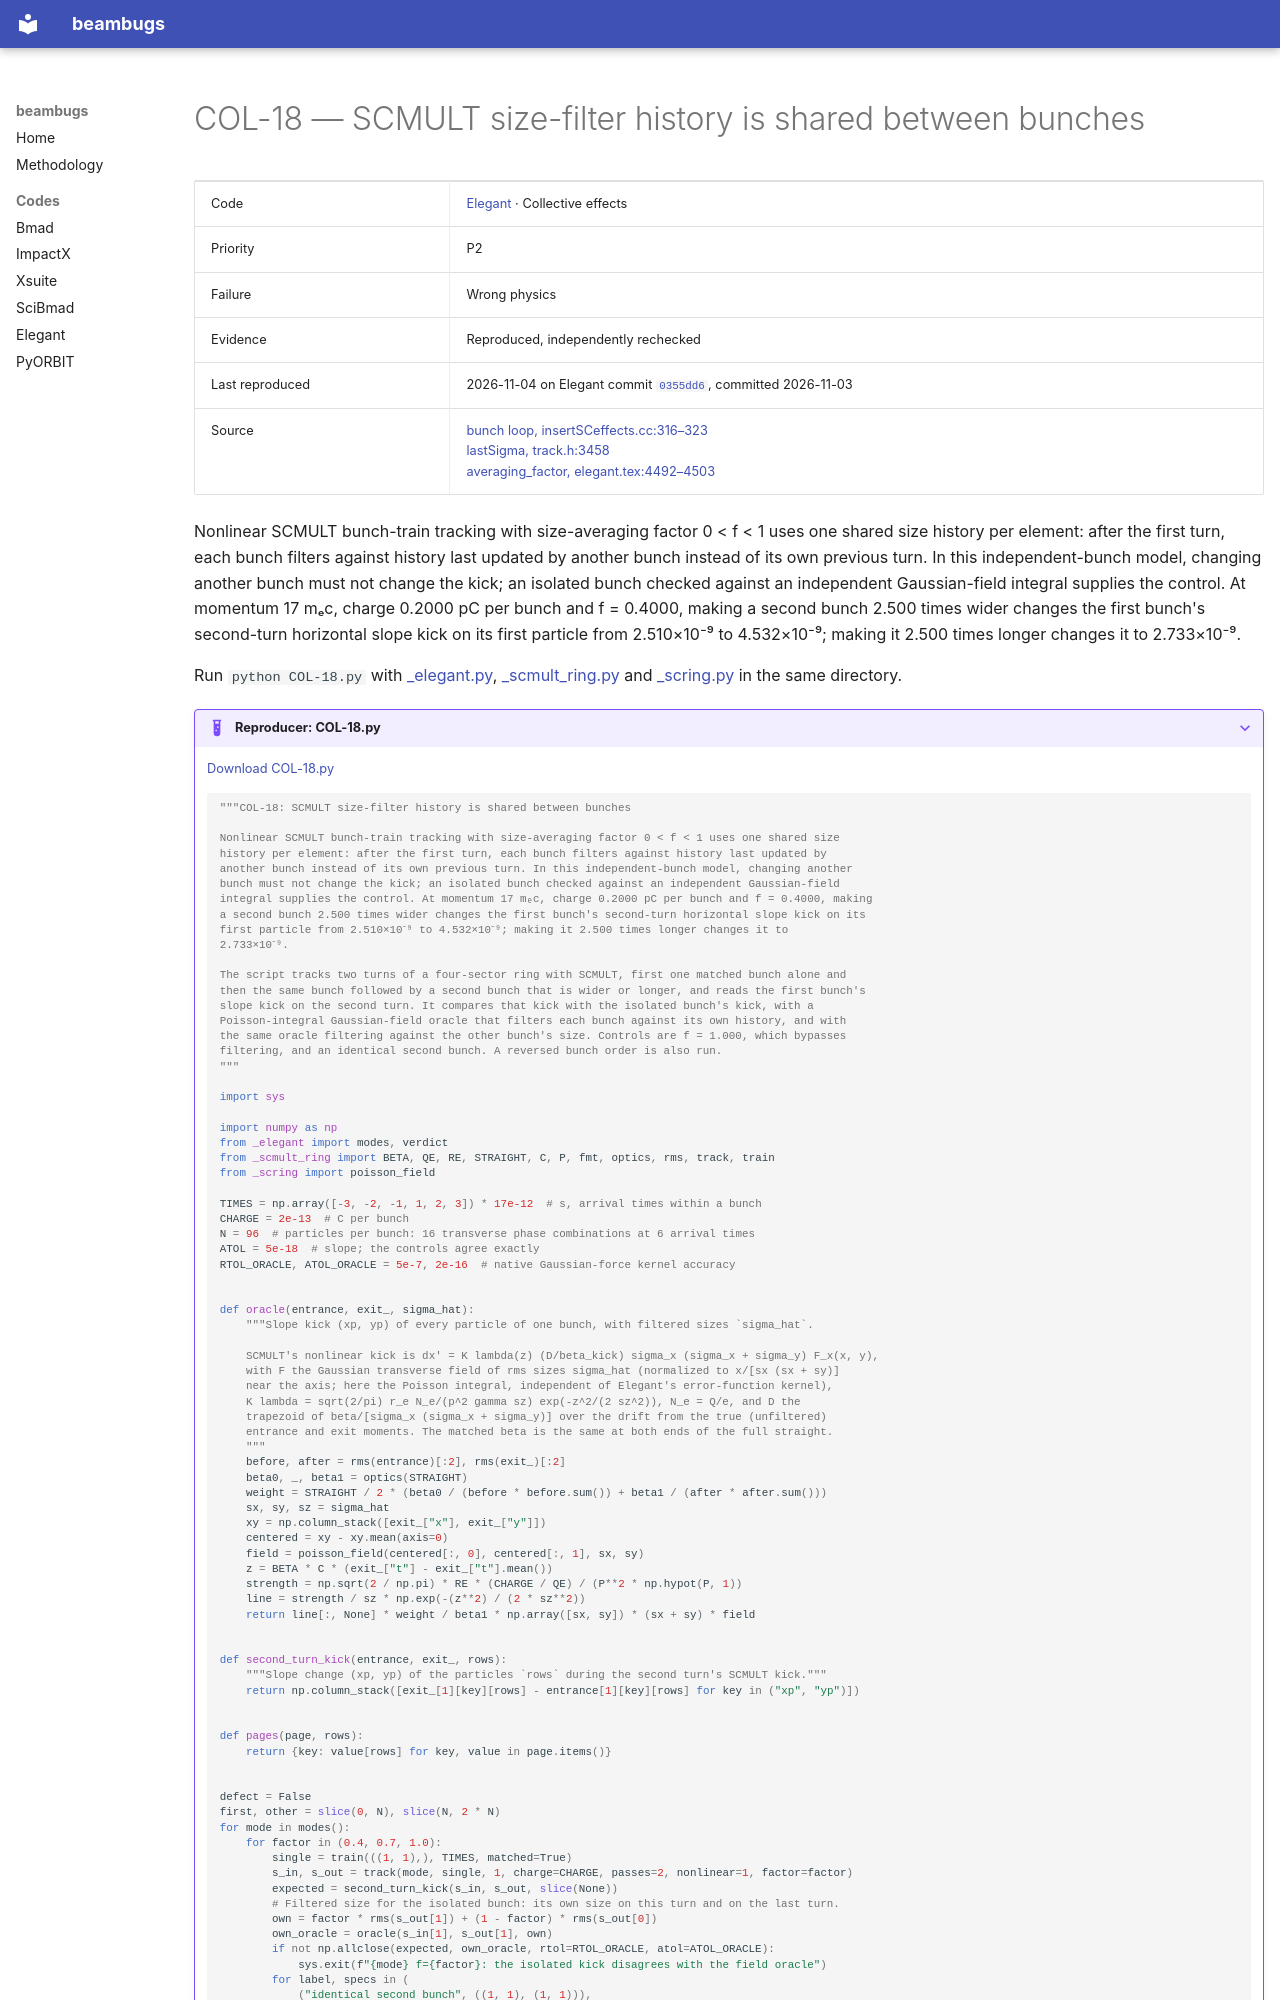

repository: nikitakuklev/beambugs · page: elegant/COL-18/index.html · generator: mkdocs

---
title: "COL-18: SCMULT size-filter history is shared between bunches"
hide:
  - toc
---

# COL-18 — SCMULT size-filter history is shared between bunches

| | |
|---|---|
| Code | [Elegant](../index.md) · Collective effects |
| Priority | P2 |
| Failure | Wrong physics |
| Evidence | Reproduced, independently rechecked |
| Last reproduced | 2026-11-04 on Elegant commit [`0355dd6`](https://github.com/rtsoliday/elegant/commit/0355dd6aca12), committed 2026-11-03 |
| Source | [bunch loop, insertSCeffects.cc:316–323](https://github.com/rtsoliday/elegant/blob/0355dd6aca12c861971fbf8f3ae78a0ded991734/src/insertSCeffects.cc#L316-L323)<br>[lastSigma, track.h:3458](https://github.com/rtsoliday/elegant/blob/0355dd6aca12c861971fbf8f3ae78a0ded991734/src/track.h#L3458)<br>[averaging_factor, elegant.tex:4492–4503](https://github.com/rtsoliday/elegant/blob/0355dd6aca12c861971fbf8f3ae78a0ded991734/doc/elegant.tex#L4492-L4503) |

Nonlinear SCMULT bunch-train tracking with size-averaging factor 0 < f < 1 uses one shared size history per element: after the first turn, each bunch filters against history last updated by another bunch instead of its own previous turn. In this independent-bunch model, changing another bunch must not change the kick; an isolated bunch checked against an independent Gaussian-field integral supplies the control. At momentum 17 mₑc, charge 0.2000 pC per bunch and f = 0.4000, making a second bunch 2.500 times wider changes the first bunch's second-turn horizontal slope kick on its first particle from 2.510×10⁻⁹ to 4.532×10⁻⁹; making it 2.500 times longer changes it to 2.733×10⁻⁹.

Run `python COL-18.py` with [_elegant.py](../helpers/_elegant.py), [_scmult_ring.py](../helpers/_scmult_ring.py) and [_scring.py](../helpers/_scring.py) in the same directory.

??? example "Reproducer: COL-18.py"

    [Download COL-18.py](COL-18.py)

    ```python
    """COL-18: SCMULT size-filter history is shared between bunches

    Nonlinear SCMULT bunch-train tracking with size-averaging factor 0 < f < 1 uses one shared size
    history per element: after the first turn, each bunch filters against history last updated by
    another bunch instead of its own previous turn. In this independent-bunch model, changing another
    bunch must not change the kick; an isolated bunch checked against an independent Gaussian-field
    integral supplies the control. At momentum 17 mₑc, charge 0.2000 pC per bunch and f = 0.4000, making
    a second bunch 2.500 times wider changes the first bunch's second-turn horizontal slope kick on its
    first particle from 2.510×10⁻⁹ to 4.532×10⁻⁹; making it 2.500 times longer changes it to
    2.733×10⁻⁹.

    The script tracks two turns of a four-sector ring with SCMULT, first one matched bunch alone and
    then the same bunch followed by a second bunch that is wider or longer, and reads the first bunch's
    slope kick on the second turn. It compares that kick with the isolated bunch's kick, with a
    Poisson-integral Gaussian-field oracle that filters each bunch against its own history, and with
    the same oracle filtering against the other bunch's size. Controls are f = 1.000, which bypasses
    filtering, and an identical second bunch. A reversed bunch order is also run.
    """

    import sys

    import numpy as np
    from _elegant import modes, verdict
    from _scmult_ring import BETA, QE, RE, STRAIGHT, C, P, fmt, optics, rms, track, train
    from _scring import poisson_field

    TIMES = np.array([-3, -2, -1, 1, 2, 3]) * 17e-12  # s, arrival times within a bunch
    CHARGE = 2e-13  # C per bunch
    N = 96  # particles per bunch: 16 transverse phase combinations at 6 arrival times
    ATOL = 5e-18  # slope; the controls agree exactly
    RTOL_ORACLE, ATOL_ORACLE = 5e-7, 2e-16  # native Gaussian-force kernel accuracy


    def oracle(entrance, exit_, sigma_hat):
        """Slope kick (xp, yp) of every particle of one bunch, with filtered sizes `sigma_hat`.

        SCMULT's nonlinear kick is dx' = K lambda(z) (D/beta_kick) sigma_x (sigma_x + sigma_y) F_x(x, y),
        with F the Gaussian transverse field of rms sizes sigma_hat (normalized to x/[sx (sx + sy)]
        near the axis; here the Poisson integral, independent of Elegant's error-function kernel),
        K lambda = sqrt(2/pi) r_e N_e/(p^2 gamma sz) exp(-z^2/(2 sz^2)), N_e = Q/e, and D the
        trapezoid of beta/[sigma_x (sigma_x + sigma_y)] over the drift from the true (unfiltered)
        entrance and exit moments. The matched beta is the same at both ends of the full straight.
        """
        before, after = rms(entrance)[:2], rms(exit_)[:2]
        beta0, _, beta1 = optics(STRAIGHT)
        weight = STRAIGHT / 2 * (beta0 / (before * before.sum()) + beta1 / (after * after.sum()))
        sx, sy, sz = sigma_hat
        xy = np.column_stack([exit_["x"], exit_["y"]])
        centered = xy - xy.mean(axis=0)
        field = poisson_field(centered[:, 0], centered[:, 1], sx, sy)
        z = BETA * C * (exit_["t"] - exit_["t"].mean())
        strength = np.sqrt(2 / np.pi) * RE * (CHARGE / QE) / (P**2 * np.hypot(P, 1))
        line = strength / sz * np.exp(-(z**2) / (2 * sz**2))
        return line[:, None] * weight / beta1 * np.array([sx, sy]) * (sx + sy) * field


    def second_turn_kick(entrance, exit_, rows):
        """Slope change (xp, yp) of the particles `rows` during the second turn's SCMULT kick."""
        return np.column_stack([exit_[1][key][rows] - entrance[1][key][rows] for key in ("xp", "yp")])


    def pages(page, rows):
        return {key: value[rows] for key, value in page.items()}
